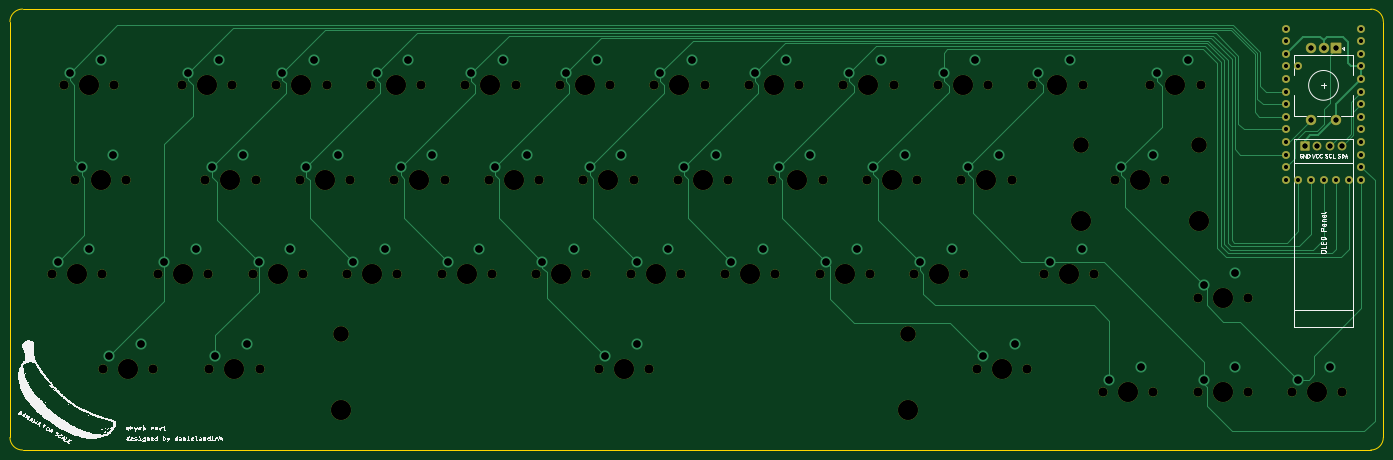
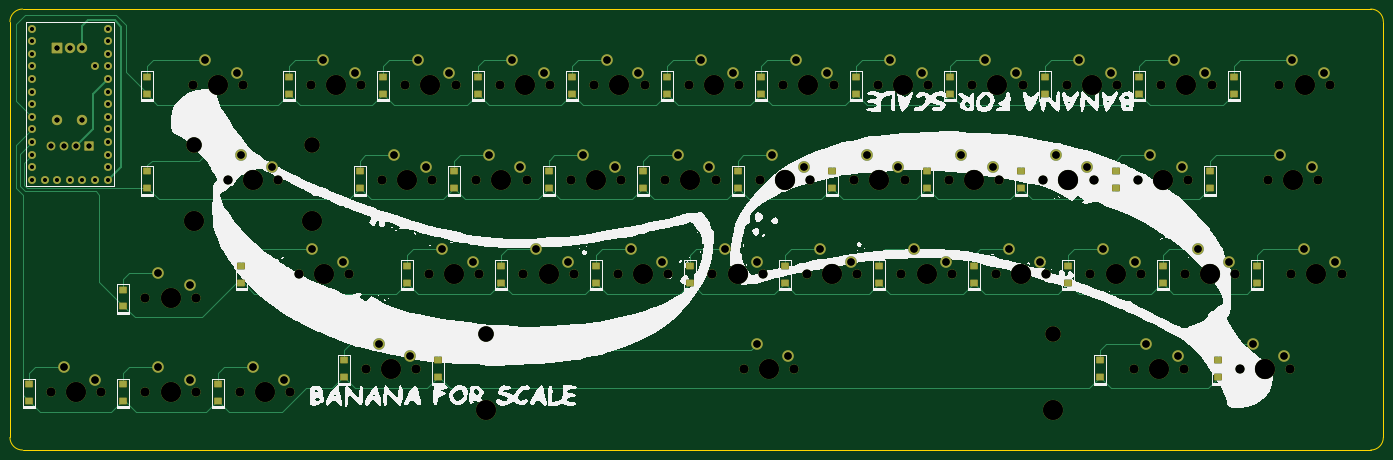
Circuit board: 10 layer files. Board 276.9 x 88.9 mm.
- bottom_copper: whykb-B_Cu.gbl (30378 bytes)
- bottom_mask: whykb-B_Mask.gbs (12673 bytes)
- bottom_silk: whykb-B_Silkscreen.gbo (90935 bytes)
- outline: whykb-Edge_Cuts.gm1 (994 bytes)
- top_copper: whykb-F_Cu.gtl (21466 bytes)
- top_mask: whykb-F_Mask.gts (7116 bytes)
- top_silk: whykb-F_Silkscreen.gto (85894 bytes)
- drill: whykb-NPTH.drl (2528 bytes)
- drill: whykb-PTH.drl (2404 bytes)
- drill: whykb.drl (4660 bytes)

=== bottom_copper: whykb-B_Cu.gbl (30378 bytes, source omitted) ===
=== bottom_mask: whykb-B_Mask.gbs (12673 bytes, source omitted) ===
=== bottom_silk: whykb-B_Silkscreen.gbo (90935 bytes, source omitted) ===
=== outline: whykb-Edge_Cuts.gm1 ===
%TF.GenerationSoftware,KiCad,Pcbnew,(6.0.10)*%
%TF.CreationDate,2023-02-19T18:35:27+11:00*%
%TF.ProjectId,whykb,7768796b-622e-46b6-9963-61645f706362,REV1*%
%TF.SameCoordinates,Original*%
%TF.FileFunction,Profile,NP*%
%FSLAX46Y46*%
G04 Gerber Fmt 4.6, Leading zero omitted, Abs format (unit mm)*
G04 Created by KiCad (PCBNEW (6.0.10)) date 2023-02-19 18:35:27*
%MOMM*%
%LPD*%
G01*
G04 APERTURE LIST*
%TA.AperFunction,Profile*%
%ADD10C,0.100000*%
%TD*%
G04 APERTURE END LIST*
D10*
X353060000Y-106680000D02*
G75*
G03*
X350520000Y-104140000I-2540000J0D01*
G01*
X78740000Y-193040000D02*
X350520000Y-193040000D01*
X350520000Y-193040000D02*
G75*
G03*
X353060000Y-190500000I0J2540000D01*
G01*
X350520000Y-104140000D02*
X78740000Y-104140000D01*
X78740000Y-104140000D02*
G75*
G03*
X76200000Y-106680000I0J-2540000D01*
G01*
X353060000Y-190500000D02*
X353060000Y-106680000D01*
X76200000Y-106680000D02*
X76200000Y-190500000D01*
X76200000Y-190500000D02*
G75*
G03*
X78740000Y-193040000I2540000J0D01*
G01*
M02*

=== top_copper: whykb-F_Cu.gtl (21466 bytes, source omitted) ===
=== top_mask: whykb-F_Mask.gts (7116 bytes, source omitted) ===
=== top_silk: whykb-F_Silkscreen.gto (85894 bytes, source omitted) ===
=== drill: whykb-NPTH.drl ===
M48
; DRILL file {KiCad (6.0.10)} date Sun Feb 19 18:35:38 2023
; FORMAT={-:-/ absolute / inch / decimal}
; #@! TF.CreationDate,2023-02-19T18:35:38+11:00
; #@! TF.GenerationSoftware,Kicad,Pcbnew,(6.0.10)
; #@! TF.FileFunction,NonPlated,1,2,NPTH
FMAT,2
INCH
; #@! TA.AperFunction,NonPlated,NPTH,ComponentDrill
T1C0.0689
; #@! TA.AperFunction,NonPlated,NPTH,ComponentDrill
T2C0.1200
; #@! TA.AperFunction,NonPlated,NPTH,ComponentDrill
T3C0.1570
%
G90
G05
T1
X3.3312Y-6.2057
X3.425Y-4.7057
X3.5187Y-5.4557
X3.7312Y-6.2057
X3.7375Y-6.9557
X3.825Y-4.7057
X3.9187Y-5.4557
X4.1375Y-6.9557
X4.175Y-6.2057
X4.3625Y-4.7057
X4.55Y-5.4557
X4.575Y-6.2057
X4.5812Y-6.9557
X4.7625Y-4.7057
X4.925Y-6.2057
X4.95Y-5.4557
X4.9813Y-6.9557
X5.1125Y-4.7057
X5.3Y-5.4557
X5.325Y-6.2057
X5.5125Y-4.7057
X5.675Y-6.2057
X5.7Y-5.4557
X5.8625Y-4.7057
X6.05Y-5.4557
X6.075Y-6.2057
X6.2625Y-4.7057
X6.425Y-6.2057
X6.45Y-5.4557
X6.6125Y-4.7057
X6.8Y-5.4557
X6.825Y-6.2057
X7.0125Y-4.7057
X7.175Y-6.2057
X7.2Y-5.4557
X7.3625Y-4.7057
X7.55Y-5.4557
X7.575Y-6.2057
X7.675Y-6.9557
X7.7625Y-4.7057
X7.925Y-6.2057
X7.95Y-5.4557
X8.075Y-6.9557
X8.1125Y-4.7057
X8.3Y-5.4557
X8.325Y-6.2057
X8.5125Y-4.7057
X8.675Y-6.2057
X8.7Y-5.4557
X8.8625Y-4.7057
X9.05Y-5.4557
X9.075Y-6.2057
X9.2625Y-4.7057
X9.425Y-6.2057
X9.45Y-5.4557
X9.6125Y-4.7057
X9.8Y-5.4557
X9.825Y-6.2057
X10.0125Y-4.7057
X10.175Y-6.2057
X10.2Y-5.4557
X10.3625Y-4.7057
X10.55Y-5.4557
X10.575Y-6.2057
X10.675Y-6.9557
X10.7625Y-4.7057
X10.95Y-5.4557
X11.075Y-6.9557
X11.1125Y-4.7057
X11.2062Y-6.2057
X11.5125Y-4.7057
X11.6062Y-6.2057
X11.675Y-7.1432
X11.7687Y-5.4557
X12.05Y-4.7057
X12.075Y-7.1432
X12.1687Y-5.4557
X12.425Y-6.3932
X12.425Y-7.1432
X12.45Y-4.7057
X12.825Y-6.3932
X12.825Y-7.1432
X13.175Y-7.1432
X13.575Y-7.1432
T2
X5.625Y-6.6807
X10.125Y-6.6807
X11.5Y-5.1807
X12.4375Y-5.1807
T3
X3.5312Y-6.2057
X3.625Y-4.7057
X3.7188Y-5.4557
X3.9375Y-6.9557
X4.375Y-6.2057
X4.5625Y-4.7057
X4.75Y-5.4557
X4.7812Y-6.9557
X5.125Y-6.2057
X5.3125Y-4.7057
X5.5Y-5.4557
X5.625Y-7.2807
X5.875Y-6.2057
X6.0625Y-4.7057
X6.25Y-5.4557
X6.625Y-6.2057
X6.8125Y-4.7057
X7.0Y-5.4557
X7.375Y-6.2057
X7.5625Y-4.7057
X7.75Y-5.4557
X7.875Y-6.9557
X8.125Y-6.2057
X8.3125Y-4.7057
X8.5Y-5.4557
X8.875Y-6.2057
X9.0625Y-4.7057
X9.25Y-5.4557
X9.625Y-6.2057
X9.8125Y-4.7057
X10.0Y-5.4557
X10.125Y-7.2807
X10.375Y-6.2057
X10.5625Y-4.7057
X10.75Y-5.4557
X10.875Y-6.9557
X11.3125Y-4.7057
X11.4062Y-6.2057
X11.5Y-5.7807
X11.875Y-7.1432
X11.9688Y-5.4557
X12.25Y-4.7057
X12.4375Y-5.7807
X12.625Y-6.3932
X12.625Y-7.1432
X13.375Y-7.1432
T0
M30

=== drill: whykb-PTH.drl ===
M48
; DRILL file {KiCad (6.0.10)} date Sun Feb 19 18:35:38 2023
; FORMAT={-:-/ absolute / inch / decimal}
; #@! TF.CreationDate,2023-02-19T18:35:38+11:00
; #@! TF.GenerationSoftware,Kicad,Pcbnew,(6.0.10)
; #@! TF.FileFunction,Plated,1,2,PTH
FMAT,2
INCH
; #@! TA.AperFunction,Plated,PTH,ComponentDrill
T1C0.0300
; #@! TA.AperFunction,Plated,PTH,ComponentDrill
T2C0.0394
; #@! TA.AperFunction,Plated,PTH,ComponentDrill
T3C0.0579
%
G90
G05
T1
X13.125Y-4.2557
X13.125Y-4.3557
X13.125Y-4.4557
X13.125Y-4.5557
X13.125Y-4.6557
X13.125Y-4.7557
X13.125Y-4.8557
X13.125Y-4.9557
X13.125Y-5.0557
X13.125Y-5.1557
X13.125Y-5.2557
X13.125Y-5.3557
X13.125Y-5.4557
X13.225Y-4.5557
X13.225Y-5.4557
X13.325Y-5.4557
X13.425Y-5.4557
X13.525Y-5.4557
X13.625Y-5.4557
X13.725Y-4.2557
X13.725Y-4.3557
X13.725Y-4.4557
X13.725Y-4.5557
X13.725Y-4.6557
X13.725Y-4.7557
X13.725Y-4.8557
X13.725Y-4.9557
X13.725Y-5.0557
X13.725Y-5.1557
X13.725Y-5.2557
X13.725Y-5.3557
X13.725Y-5.4557
T2
X13.2745Y-5.1865
X13.3266Y-4.4104
X13.3266Y-4.9813
X13.3745Y-5.1865
X13.425Y-4.4104
X13.4745Y-5.1865
X13.5234Y-4.4104
X13.5234Y-4.9813
X13.5745Y-5.1865
T3
X3.3813Y-6.1057
X3.475Y-4.6057
X3.5688Y-5.3557
X3.6313Y-6.0057
X3.725Y-4.5057
X3.7875Y-6.8557
X3.8188Y-5.2557
X4.0375Y-6.7557
X4.225Y-6.1057
X4.4125Y-4.6057
X4.475Y-6.0057
X4.6Y-5.3557
X4.6312Y-6.8557
X4.6625Y-4.5057
X4.85Y-5.2557
X4.8812Y-6.7557
X4.975Y-6.1057
X5.1625Y-4.6057
X5.225Y-6.0057
X5.35Y-5.3557
X5.4125Y-4.5057
X5.6Y-5.2557
X5.725Y-6.1057
X5.9125Y-4.6057
X5.975Y-6.0057
X6.1Y-5.3557
X6.1625Y-4.5057
X6.35Y-5.2557
X6.475Y-6.1057
X6.6625Y-4.6057
X6.725Y-6.0057
X6.85Y-5.3557
X6.9125Y-4.5057
X7.1Y-5.2557
X7.225Y-6.1057
X7.4125Y-4.6057
X7.475Y-6.0057
X7.6Y-5.3557
X7.6625Y-4.5057
X7.725Y-6.8557
X7.85Y-5.2557
X7.975Y-6.1057
X7.975Y-6.7557
X8.1625Y-4.6057
X8.225Y-6.0057
X8.35Y-5.3557
X8.4125Y-4.5057
X8.6Y-5.2557
X8.725Y-6.1057
X8.9125Y-4.6057
X8.975Y-6.0057
X9.1Y-5.3557
X9.1625Y-4.5057
X9.35Y-5.2557
X9.475Y-6.1057
X9.6625Y-4.6057
X9.725Y-6.0057
X9.85Y-5.3557
X9.9125Y-4.5057
X10.1Y-5.2557
X10.225Y-6.1057
X10.4125Y-4.6057
X10.475Y-6.0057
X10.6Y-5.3557
X10.6625Y-4.5057
X10.725Y-6.8557
X10.85Y-5.2557
X10.975Y-6.7557
X11.1625Y-4.6057
X11.2562Y-6.1057
X11.4125Y-4.5057
X11.5062Y-6.0057
X11.725Y-7.0432
X11.8187Y-5.3557
X11.975Y-6.9432
X12.0687Y-5.2557
X12.1Y-4.6057
X12.35Y-4.5057
X12.475Y-6.2932
X12.475Y-7.0432
X12.725Y-6.1932
X12.725Y-6.9432
X13.225Y-7.0432
X13.475Y-6.9432
T0
M30

=== drill: whykb.drl ===
M48
; DRILL file {KiCad (6.0.10)} date Sun Feb 19 17:52:43 2023
; FORMAT={-:-/ absolute / inch / decimal}
; #@! TF.CreationDate,2023-02-19T17:52:43+11:00
; #@! TF.GenerationSoftware,Kicad,Pcbnew,(6.0.10)
; #@! TF.FileFunction,MixedPlating,1,2
FMAT,2
INCH
; #@! TA.AperFunction,Plated,PTH,ComponentDrill
T1C0.0300
; #@! TA.AperFunction,Plated,PTH,ComponentDrill
T2C0.0394
; #@! TA.AperFunction,Plated,PTH,ComponentDrill
T3C0.0579
; #@! TA.AperFunction,NonPlated,NPTH,ComponentDrill
T4C0.0689
; #@! TA.AperFunction,NonPlated,NPTH,ComponentDrill
T5C0.1200
; #@! TA.AperFunction,NonPlated,NPTH,ComponentDrill
T6C0.1570
%
G90
G05
T1
X13.125Y-4.2557
X13.125Y-4.3557
X13.125Y-4.4557
X13.125Y-4.5557
X13.125Y-4.6557
X13.125Y-4.7557
X13.125Y-4.8557
X13.125Y-4.9557
X13.125Y-5.0557
X13.125Y-5.1557
X13.125Y-5.2557
X13.125Y-5.3557
X13.125Y-5.4557
X13.225Y-4.5557
X13.225Y-5.4557
X13.325Y-5.4557
X13.425Y-5.4557
X13.525Y-5.4557
X13.625Y-5.4557
X13.725Y-4.2557
X13.725Y-4.3557
X13.725Y-4.4557
X13.725Y-4.5557
X13.725Y-4.6557
X13.725Y-4.7557
X13.725Y-4.8557
X13.725Y-4.9557
X13.725Y-5.0557
X13.725Y-5.1557
X13.725Y-5.2557
X13.725Y-5.3557
X13.725Y-5.4557
T2
X13.2745Y-5.1865
X13.3266Y-4.4104
X13.3266Y-4.9813
X13.3745Y-5.1865
X13.425Y-4.4104
X13.4745Y-5.1865
X13.5234Y-4.4104
X13.5234Y-4.9813
X13.5745Y-5.1865
T3
X3.3813Y-6.1057
X3.475Y-4.6057
X3.5688Y-5.3557
X3.6313Y-6.0057
X3.725Y-4.5057
X3.7875Y-6.8557
X3.8188Y-5.2557
X4.0375Y-6.7557
X4.225Y-6.1057
X4.4125Y-4.6057
X4.475Y-6.0057
X4.6Y-5.3557
X4.6312Y-6.8557
X4.6625Y-4.5057
X4.85Y-5.2557
X4.8812Y-6.7557
X4.975Y-6.1057
X5.1625Y-4.6057
X5.225Y-6.0057
X5.35Y-5.3557
X5.4125Y-4.5057
X5.6Y-5.2557
X5.725Y-6.1057
X5.9125Y-4.6057
X5.975Y-6.0057
X6.1Y-5.3557
X6.1625Y-4.5057
X6.35Y-5.2557
X6.475Y-6.1057
X6.6625Y-4.6057
X6.725Y-6.0057
X6.85Y-5.3557
X6.9125Y-4.5057
X7.1Y-5.2557
X7.225Y-6.1057
X7.4125Y-4.6057
X7.475Y-6.0057
X7.6Y-5.3557
X7.6625Y-4.5057
X7.725Y-6.8557
X7.85Y-5.2557
X7.975Y-6.1057
X7.975Y-6.7557
X8.1625Y-4.6057
X8.225Y-6.0057
X8.35Y-5.3557
X8.4125Y-4.5057
X8.6Y-5.2557
X8.725Y-6.1057
X8.9125Y-4.6057
X8.975Y-6.0057
X9.1Y-5.3557
X9.1625Y-4.5057
X9.35Y-5.2557
X9.475Y-6.1057
X9.6625Y-4.6057
X9.725Y-6.0057
X9.85Y-5.3557
X9.9125Y-4.5057
X10.1Y-5.2557
X10.225Y-6.1057
X10.4125Y-4.6057
X10.475Y-6.0057
X10.6Y-5.3557
X10.6625Y-4.5057
X10.725Y-6.8557
X10.85Y-5.2557
X10.975Y-6.7557
X11.1625Y-4.6057
X11.2562Y-6.1057
X11.4125Y-4.5057
X11.5062Y-6.0057
X11.725Y-7.0432
X11.8187Y-5.3557
X11.975Y-6.9432
X12.0687Y-5.2557
X12.1Y-4.6057
X12.35Y-4.5057
X12.475Y-6.2932
X12.475Y-7.0432
X12.725Y-6.1932
X12.725Y-6.9432
X13.225Y-7.0432
X13.475Y-6.9432
T4
X3.3312Y-6.2057
X3.425Y-4.7057
X3.5187Y-5.4557
X3.7312Y-6.2057
X3.7375Y-6.9557
X3.825Y-4.7057
X3.9187Y-5.4557
X4.1375Y-6.9557
X4.175Y-6.2057
X4.3625Y-4.7057
X4.55Y-5.4557
X4.575Y-6.2057
X4.5812Y-6.9557
X4.7625Y-4.7057
X4.925Y-6.2057
X4.95Y-5.4557
X4.9813Y-6.9557
X5.1125Y-4.7057
X5.3Y-5.4557
X5.325Y-6.2057
X5.5125Y-4.7057
X5.675Y-6.2057
X5.7Y-5.4557
X5.8625Y-4.7057
X6.05Y-5.4557
X6.075Y-6.2057
X6.2625Y-4.7057
X6.425Y-6.2057
X6.45Y-5.4557
X6.6125Y-4.7057
X6.8Y-5.4557
X6.825Y-6.2057
X7.0125Y-4.7057
X7.175Y-6.2057
X7.2Y-5.4557
X7.3625Y-4.7057
X7.55Y-5.4557
X7.575Y-6.2057
X7.675Y-6.9557
X7.7625Y-4.7057
X7.925Y-6.2057
X7.95Y-5.4557
X8.075Y-6.9557
X8.1125Y-4.7057
X8.3Y-5.4557
X8.325Y-6.2057
X8.5125Y-4.7057
X8.675Y-6.2057
X8.7Y-5.4557
X8.8625Y-4.7057
X9.05Y-5.4557
X9.075Y-6.2057
X9.2625Y-4.7057
X9.425Y-6.2057
X9.45Y-5.4557
X9.6125Y-4.7057
X9.8Y-5.4557
X9.825Y-6.2057
X10.0125Y-4.7057
X10.175Y-6.2057
X10.2Y-5.4557
X10.3625Y-4.7057
X10.55Y-5.4557
X10.575Y-6.2057
X10.675Y-6.9557
X10.7625Y-4.7057
X10.95Y-5.4557
X11.075Y-6.9557
X11.1125Y-4.7057
X11.2062Y-6.2057
X11.5125Y-4.7057
X11.6062Y-6.2057
X11.675Y-7.1432
X11.7687Y-5.4557
X12.05Y-4.7057
X12.075Y-7.1432
X12.1687Y-5.4557
X12.425Y-6.3932
X12.425Y-7.1432
X12.45Y-4.7057
X12.825Y-6.3932
X12.825Y-7.1432
X13.175Y-7.1432
X13.575Y-7.1432
T5
X5.625Y-6.6807
X10.125Y-6.6807
X11.5Y-5.1807
X12.4375Y-5.1807
T6
X3.5312Y-6.2057
X3.625Y-4.7057
X3.7188Y-5.4557
X3.9375Y-6.9557
X4.375Y-6.2057
X4.5625Y-4.7057
X4.75Y-5.4557
X4.7812Y-6.9557
X5.125Y-6.2057
X5.3125Y-4.7057
X5.5Y-5.4557
X5.625Y-7.2807
X5.875Y-6.2057
X6.0625Y-4.7057
X6.25Y-5.4557
X6.625Y-6.2057
X6.8125Y-4.7057
X7.0Y-5.4557
X7.375Y-6.2057
X7.5625Y-4.7057
X7.75Y-5.4557
X7.875Y-6.9557
X8.125Y-6.2057
X8.3125Y-4.7057
X8.5Y-5.4557
X8.875Y-6.2057
X9.0625Y-4.7057
X9.25Y-5.4557
X9.625Y-6.2057
X9.8125Y-4.7057
X10.0Y-5.4557
X10.125Y-7.2807
X10.375Y-6.2057
X10.5625Y-4.7057
X10.75Y-5.4557
X10.875Y-6.9557
X11.3125Y-4.7057
X11.4062Y-6.2057
X11.5Y-5.7807
X11.875Y-7.1432
X11.9688Y-5.4557
X12.25Y-4.7057
X12.4375Y-5.7807
X12.625Y-6.3932
X12.625Y-7.1432
X13.375Y-7.1432
T0
M30

